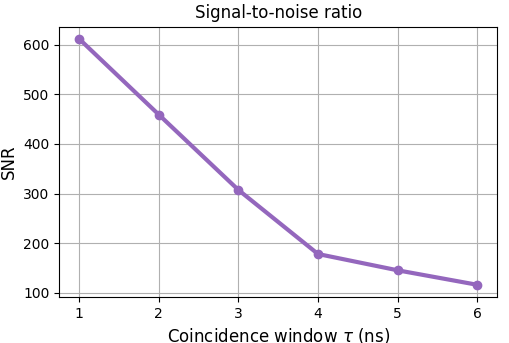

Source data for this figure (header and first rows):
Width τ of the coincidence window [ns]; Delay Δt B to T [ns]; B&T Coincidence rate [Hz]; T Single detection rate [Hz]; B Single detection rate [Hz]; Delay Δt' B to T [ns]; B&T Coincidence rate [Hz]; T Single detection rate [Hz]; B Single detection rate [Hz]; Expected accidental coincidence rate [Hz…; SNR
1; Delay Δt B to T [ns]; 245; 1,72E+05; 4,16E+03; Delay Δt B to T [ns]; 4,00E-01; 1,72E+05; 4,20E+03; 0,7233363; 611,5
2; Delay Δt B to T [ns]; 460; 1,72E+05; 4,15E+03; Delay Δt B to T [ns]; 1; 1,72E+05; 4,16E+03; 1,4312394; 459
3; Delay Δt B to T [ns]; 586; 1,72E+05; 4,15E+03; Delay Δt B to T [ns]; 1,9; 1,72E+05; 4,19E+03; 2,1582045; 307,4210526
4; Delay Δt B to T [ns]; 646; 1,72E+05; 4,19E+03; Delay Δt B to T [ns]; 3,6; 1,72E+05; 4,17E+03; 2,865624; 178,4444444
5; Delay Δt B to T [ns]; 660; 1,72E+05; 4,23E+03; Delay Δt B to T [ns]; 4,5; 1,72E+05; 4,21E+03; 3,615531; 145,6666667
6; Delay Δt B to T [ns]; 658; 1,72E+05; 4,15E+03; Delay Δt B to T [ns]; 5,6; 1,72E+05; 4,19E+03; 4,31892; 116,5
